Run: headless pygame with SDL's dummy video driver; simulated clock (each Clock.tick advances the game by its frame time, no real sleeping); random seed 0; keys injected as events and as key.get_pressed() state; no mouse input.
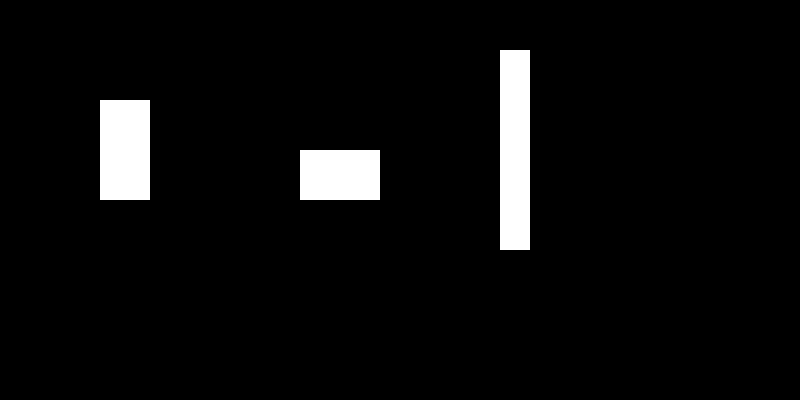
Frame 1 of 4 · flips 1–60 · no input
Frame 2 of 4 · flips 61–180 · tapped SPACE, RETURN · held RIGHT (→), D · screen unchanged from frame 1, image omitted
Frame 3 of 4 · flips 181–300 · held DOWN (↓), S · screen unchanged from frame 2, image omitted
Frame 4 of 4 · flips 301–420 · held LEFT (←), A, UP (↑), W · screen unchanged from frame 3, image omitted

The pygame program that drew these frames:

import pygame

# Initialize Pygame
pygame.init()
screen_width = 800
screen_height = 400
screen = pygame.display.set_mode((screen_width, screen_height))

# Define 2D objects
objects = [
    pygame.Rect(100, 100, 50, 100),  # Wall 1
    pygame.Rect(300, 150, 80, 50),  # Wall 2
    pygame.Rect(500, 50, 30, 200)   # Wall 3
]

# Define 1D viewport
viewport_x = 400
viewport_height = 200

# Game loop
running = True
while running:
    for event in pygame.event.get():
        if event.type == pygame.QUIT:
            running = False

    screen.fill((0, 0, 0))  # Clear screen

    # Render 2D objects
    for obj in objects:
        pygame.draw.rect(screen, (255, 255, 255), obj)

    # Render 1D view
    for y in range(viewport_height):
        ray_x = viewport_x
        ray_y = screen_height // 2 - viewport_height // 2 + y

        for obj in objects:
            if obj.colliderect(pygame.Rect(ray_x, ray_y, 1, 1)):
                pygame.draw.line(screen, (255, 0, 0), (viewport_x, y), (viewport_x, y + 1))
                break

    pygame.display.flip()

pygame.quit()
